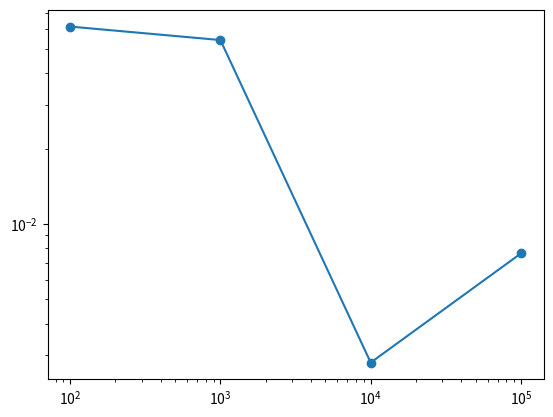

Generate this figure with matplotlib:
import numpy as np
import matplotlib.pyplot as plt

N_values = [100, 1000, 10000, 100000]

errors = []

for N in N_values:

    x = np.random.uniform(-1, 1, N)
    y = np.random.uniform(-1, 1, N)

    inside = (x**2 + y**2) <= 1

    points_inside = np.sum(inside)

    pi_estimate = 4 * points_inside / N

    error = abs(np.pi - pi_estimate)

    errors.append(error)

    print(f"N = {N}")
    print(f"Estimated π = {pi_estimate}")

plt.plot(N_values, errors, marker='o')
plt.xscale('log')
plt.yscale('log')
plt.show()
